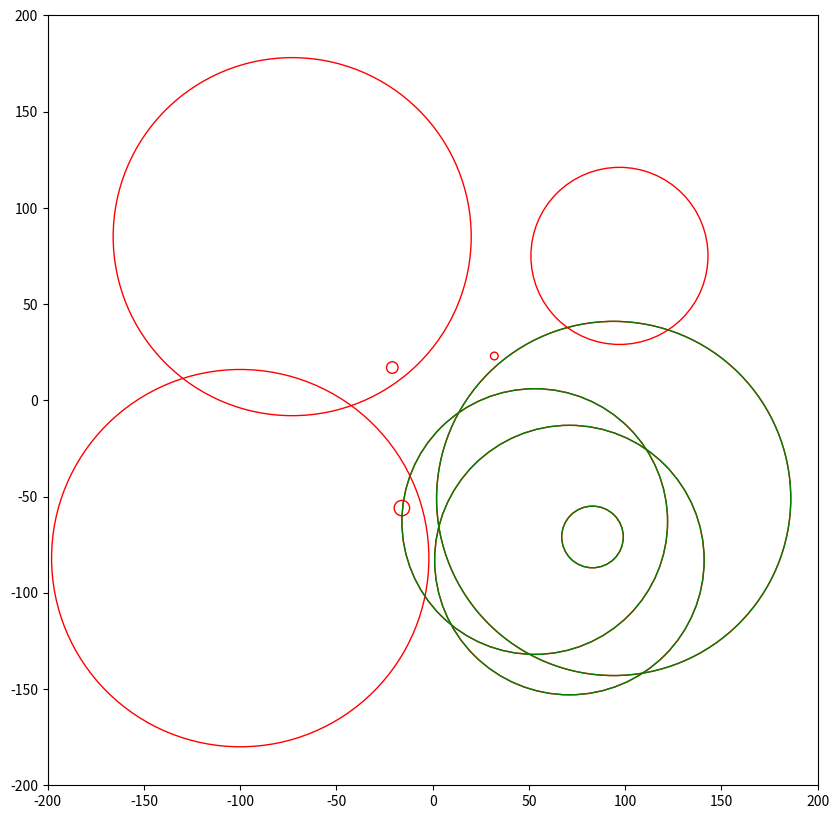

This chart was generated by the following Python code:
#!/usr/local/bin/python
#given a number of coordinates of names,radii and sequences of flowers produce the one that has largest bloom
# given number of vertices, radii and coordinates of points produce the longest graph chain\link from given coordinates
import matplotlib.pyplot as plt
import random
import math

random.seed
class flower:
    def __init__(self):
        self.name=random.choice("abcdefghijklmnopqrstuvwxyz")+str(random.randint(1,100))
        self.xcoord=random.randint(-100,100)
        self.ycoord=random.randint(-100,100)
        self.radius=random.randint(1,100)
    def distance (self,other) -> float:
        return math.sqrt((self.xcoord-other.xcoord)**2+(self.ycoord-other.ycoord)**2)

    def create_circle(self,desirededgecolor='red'):
        self.circle=plt.Circle((self.xcoord,self.ycoord),radius=self.radius,facecolor='none',edgecolor=desirededgecolor)


def buildchains(targetelement,entirelist,currentoutputlist):
    longestlist=[targetelement]
    outputlist=[targetelement]
    nearlist=[]
    if (entirelist==[]):
        return []

    if (entirelist==[targetelement]):
        return []
    
    if (currentoutputlist != [] and targetelement in currentoutputlist ):
        return []

    else:
        for element in entirelist:
            if (targetelement.distance(element)!=0 and ((targetelement.distance(element)<=element.radius) or targetelement.distance(element)<=targetelement.radius)):
                if (element not in nearlist):
                    nearlist=nearlist+[element]

        for nearelement in nearlist:
            if (nearelement not in currentoutputlist and nearelement not in outputlist):
                outputlist=outputlist+[nearelement]
                outputlist=outputlist+buildchains(nearelement,entirelist,outputlist)
                longestlist=list(set(outputlist).union(set(longestlist)))

#            if (len(outputlist)>len(longestlist)):
#                longestlist=outputlist

    return longestlist
        



if __name__=="__main__":
    ourflowerfield=[]
    output=[]
    currentflower=flower()

    for i in range (10):
        currentflower=flower()
        ourflowerfield=ourflowerfield+[currentflower]

    fig,ax=plt.subplots(figsize=(15,10))
    ax.axis('scaled')
    plt.xlim(-200,200)
    plt.ylim(-200,200)
    print ("Our Field")
    for element in ourflowerfield:
        print(element.name,element.xcoord,element.ycoord,element.radius)
        element.create_circle()
        ax.add_patch(element.circle)
    

    for element in ourflowerfield:
        candidateoutput=[]
        candidateresult=[]

        candidateoutput=buildchains(element,ourflowerfield,[])
        if(len(candidateresult)<len(candidateoutput)):
            candidateresult=candidateoutput
        for secondelement in candidateresult:
            if (secondelement in candidateresult):
                candidateresult=list(set(candidateresult).union(set(candidateoutput)))
            if (secondelement in output):
                output=list(set(candidateresult).union(set(output)))
            else:
                if(len(output)<len(candidateresult)):
                    output=candidateresult


#        print("outputishere with length of ",len(output))


    print ("Our output")
    for element in output:
        print (element.name,element.xcoord,element.ycoord,element.radius)
        element.create_circle('green')
        ax.add_patch(element.circle)
#        ax.legend([element.circle],[element.name])

    plt.show()

